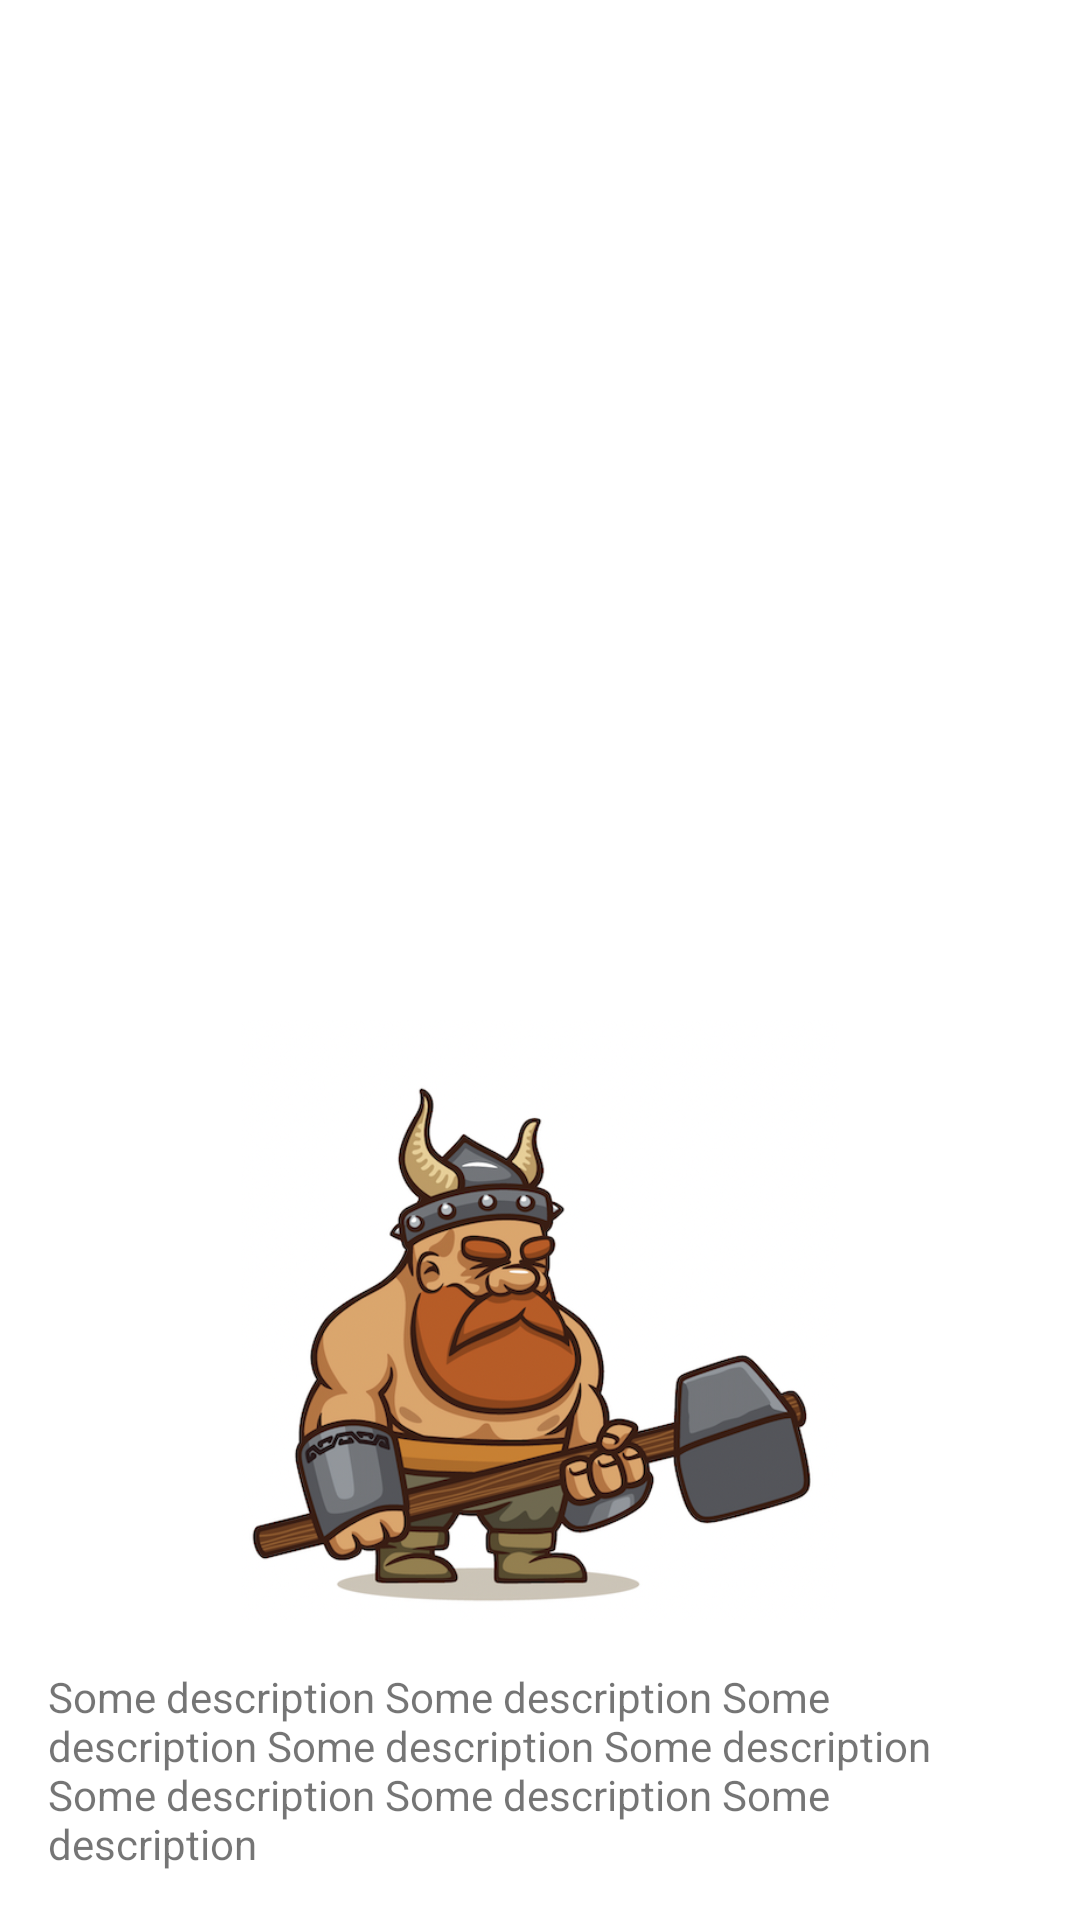

Here is an Android app screen rendered from its layout file. Give the layout XML and the strings, colors and styles it references.
<!-- AndroidManifest.xml: application theme Theme.AnimationsGroup -->
<!-- res/layout/shared_elements_second_animations_activity.xml -->
<?xml version="1.0" encoding="utf-8"?>
<androidx.constraintlayout.widget.ConstraintLayout xmlns:android="http://schemas.android.com/apk/res/android"
    android:layout_width="match_parent"
    android:layout_height="match_parent"
    xmlns:app="http://schemas.android.com/apk/res-auto">

    <ImageView
        android:id="@+id/img"
        android:layout_width="200dp"
        android:layout_height="200dp"
        android:src="@drawable/barbarian_1"
        android:transitionName="transition_img"
        app:layout_constraintStart_toStartOf="parent"
        app:layout_constraintEnd_toEndOf="parent"
        app:layout_constraintBottom_toTopOf="@id/text"/>

    <com.google.android.material.textview.MaterialTextView
        android:id="@+id/text"
        android:layout_width="match_parent"
        android:layout_height="wrap_content"
        android:padding="16dp"
        android:text="Some description Some description Some description Some description Some description Some description Some description Some description"
        app:layout_constraintStart_toStartOf="parent"
        app:layout_constraintBottom_toBottomOf="parent" />

</androidx.constraintlayout.widget.ConstraintLayout>
<!-- resources referenced by this layout -->
<resources>
  <!-- drawable barbarian_1: png bitmap (drawable, 276045 bytes) -->
  <style name="Theme.AnimationsGroup" parent="Theme.MaterialComponents.DayNight.DarkActionBar">
          
          <item name="colorPrimary">@color/purple_500</item>
          <item name="colorPrimaryVariant">@color/purple_700</item>
          <item name="colorOnPrimary">@color/white</item>
          
          <item name="colorSecondary">@color/teal_200</item>
          <item name="colorSecondaryVariant">@color/teal_700</item>
          <item name="colorOnSecondary">@color/black</item>
          
          <item name="android:statusBarColor">?attr/colorPrimaryVariant</item>
          
      </style>
  <!-- not gathered from this repository: default colours our renderer supplied (Android Studio template values) -->
  <color name="purple_500">#FF6200EE</color>
  <color name="purple_700">#FF3700B3</color>
  <color name="teal_200">#FF03DAC5</color>
  <color name="teal_700">#FF018786</color>
  <color name="black">#FF000000</color>
  <color name="white">#FFFFFFFF</color>
</resources>
